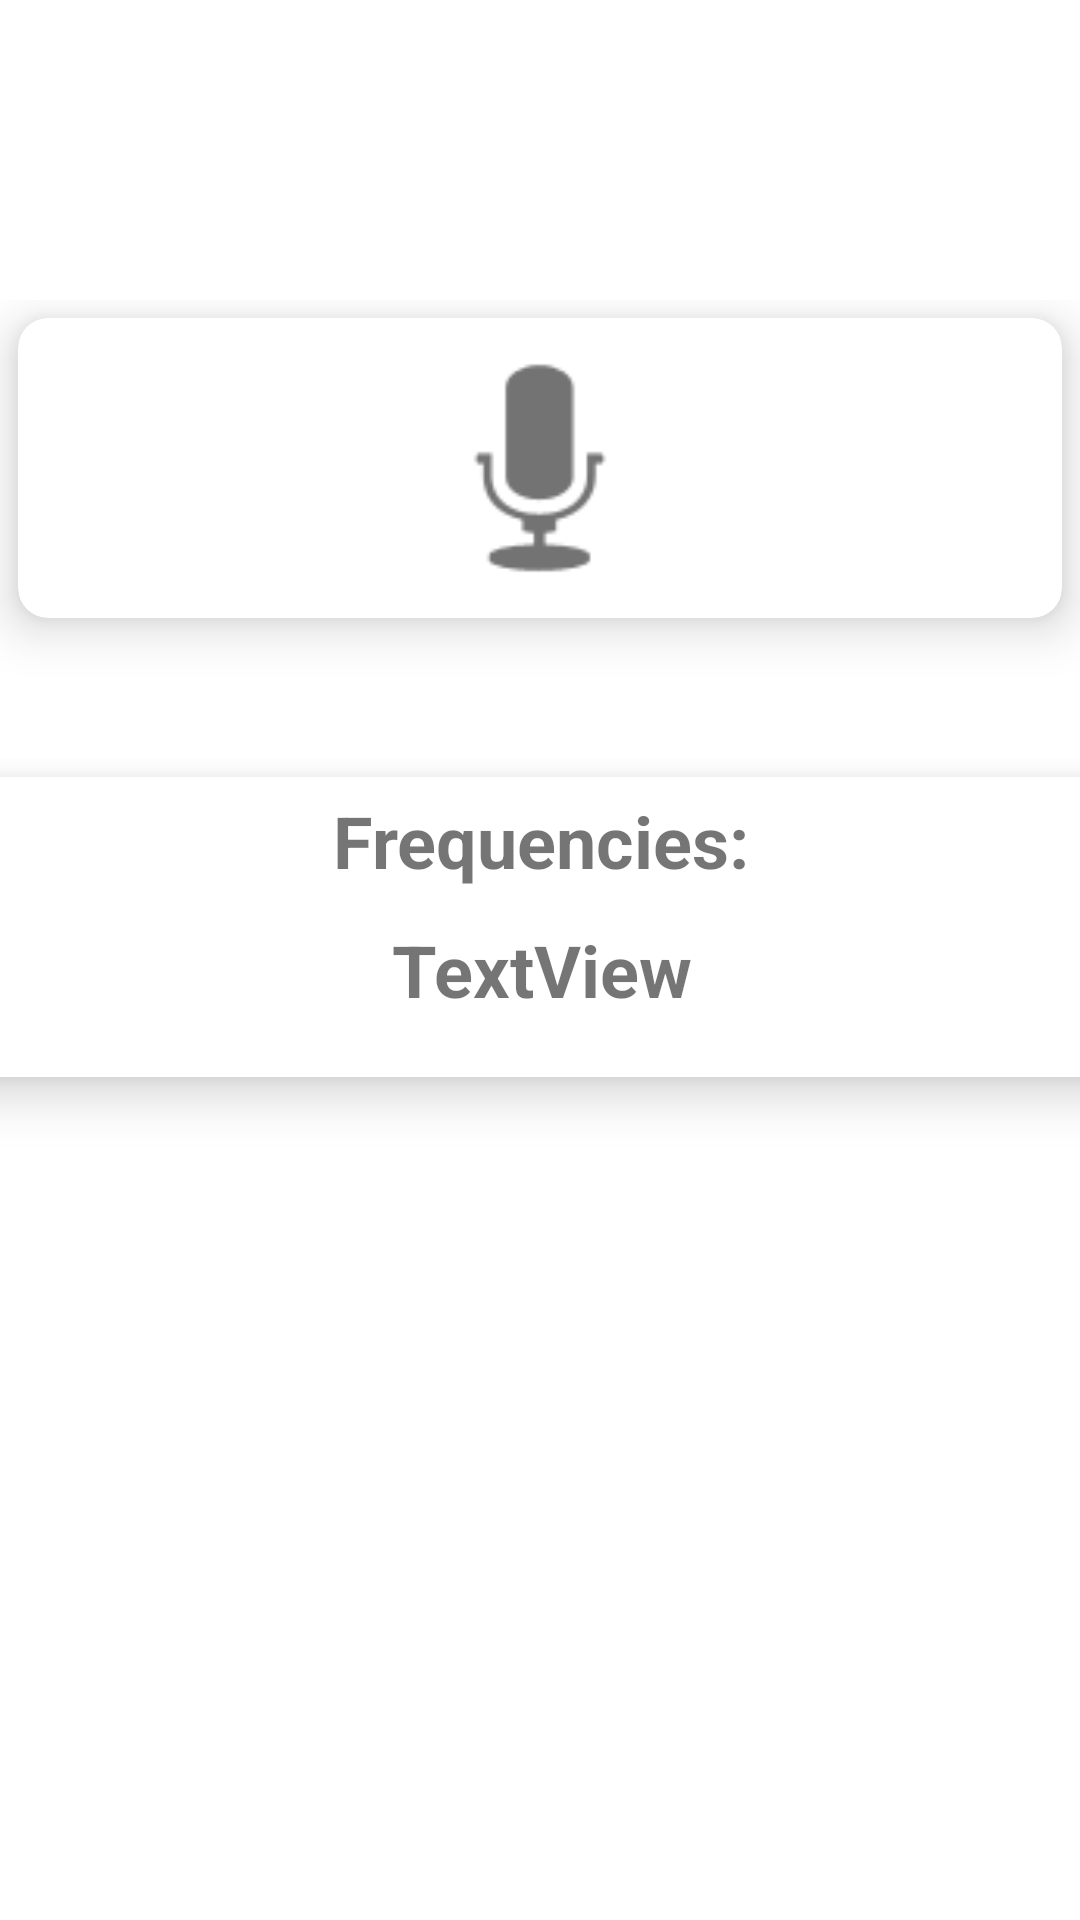

This screen was rendered from an Android layout file. Write that file and the resources it references.
<!-- AndroidManifest.xml: application theme Theme.ProjectIOT -->
<!-- res/layout/fragment_music.xml -->
<?xml version="1.0" encoding="utf-8"?>
<androidx.constraintlayout.widget.ConstraintLayout xmlns:android="http://schemas.android.com/apk/res/android"
    xmlns:app="http://schemas.android.com/apk/res-auto"
    xmlns:tools="http://schemas.android.com/tools"
    android:id="@+id/frameLayout"
    android:layout_width="match_parent"
    android:layout_height="match_parent"
    tools:context=".View.FragmentMusic" >

    <LinearLayout
        android:id="@+id/linearLayout"
        android:layout_width="match_parent"
        android:layout_height="200dp"
        android:layout_marginTop="100dp"
        android:orientation="horizontal"
        app:layout_constraintEnd_toEndOf="parent"
        app:layout_constraintStart_toStartOf="parent"
        app:layout_constraintTop_toTopOf="parent">

        <androidx.cardview.widget.CardView
            android:id="@+id/cardView_button_frequencies"
            android:layout_width="match_parent"
            android:layout_height="100dp"
            android:layout_margin="6dp"
            android:layout_marginTop="100dp"
            android:clickable="true"
            app:cardCornerRadius="10dp"
            app:cardElevation="10dp">

            <ImageView
                android:id="@+id/imageView"
                android:layout_width="match_parent"
                android:layout_height="match_parent"
                android:src="@android:drawable/ic_btn_speak_now" />
        </androidx.cardview.widget.CardView>

    </LinearLayout>

    <LinearLayout
        android:layout_width="418dp"
        android:layout_height="434dp"
        android:orientation="vertical"
        app:layout_constraintBottom_toBottomOf="parent"
        app:layout_constraintEnd_toEndOf="parent"
        app:layout_constraintStart_toStartOf="parent"
        app:layout_constraintTop_toBottomOf="@+id/linearLayout">

        <androidx.cardview.widget.CardView
            android:layout_width="match_parent"
            android:layout_height="100dp"
            android:layout_margin="6dp"
            app:cardCornerRadius="10dp"
            app:cardElevation="10dp">

            <LinearLayout
                android:layout_width="match_parent"
                android:layout_height="match_parent"
                android:orientation="vertical">

                <TextView
                    android:id="@+id/textView"
                    android:layout_width="match_parent"
                    android:layout_height="43dp"
                    android:paddingTop="5dp"
                    android:text="Frequencies:"
                    android:textAlignment="center"
                    android:textAllCaps="false"
                    android:textSize="24sp"
                    android:textStyle="bold" />

                <TextView
                    android:id="@+id/textView_update_frequencies"
                    android:layout_width="match_parent"
                    android:layout_height="58dp"
                    android:padding="5dp"
                    android:text="TextView"
                    android:textAlignment="center"
                    android:textSize="24sp"
                    android:textStyle="bold" />
            </LinearLayout>

        </androidx.cardview.widget.CardView>
    </LinearLayout>

</androidx.constraintlayout.widget.ConstraintLayout>
<!-- resources referenced by this layout -->
<resources>
  <style name="Theme.ProjectIOT" parent="Theme.MaterialComponents.DayNight.DarkActionBar">
          
          <item name="colorPrimary">@color/purple_500</item>
          <item name="colorPrimaryVariant">@color/purple_700</item>
          <item name="colorOnPrimary">@color/white</item>
          
          <item name="colorSecondary">@color/teal_200</item>
          <item name="colorSecondaryVariant">@color/teal_700</item>
          <item name="colorOnSecondary">@color/black</item>
          
          <item name="android:statusBarColor" tools:targetApi="l">?attr/colorPrimaryVariant</item>
          
      </style>
  <color name="purple_500">#FF6200EE</color>
  <color name="purple_700">#FF3700B3</color>
  <color name="white">#FFFFFFFF</color>
  <color name="teal_200">#FF03DAC5</color>
  <color name="teal_700">#FF018786</color>
  <color name="black">#FF000000</color>
</resources>
